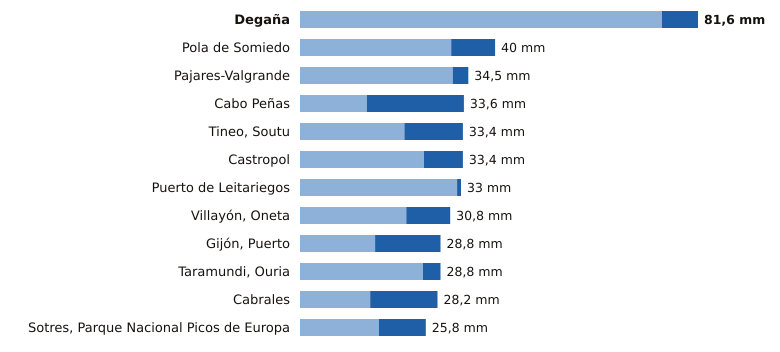

The data file committed next to this chart (first rows):
estacion, provincia, indicativo, mm_6_dias_anteriores, mm_hoy, mm_7_dias, horas_de_hoy
Degaña, Asturias, 1302F, 74.2, 7.4, 81.6, 14
Pola de Somiedo, Asturias, 1276F, 31.0, 9.0, 40.0, 15
Pajares-Valgrande, Asturias, 1221D, 31.3, 3.2, 34.5, 15
Cabo Peñas, Asturias, 1210X, 13.7, 19.9, 33.6, 15
Tineo, Soutu, Asturias, 1272B, 21.4, 12.0, 33.4, 15
Castropol, Asturias, 1331A, 25.4, 8.0, 33.4, 15
Puerto de Leitariegos, Asturias, 1542, 32.2, 0.8, 33.0, 15
Villayón, Oneta, Asturias, 1327A, 21.8, 9.0, 30.8, 15
Gijón, Puerto, Asturias, 1208H, 15.4, 13.4, 28.8, 15
Taramundi, Ouria, Asturias, 1341B, 25.2, 3.6, 28.8, 14
Cabrales, Asturias, 1179B, 14.4, 13.8, 28.2, 15
Sotres, Parque Nacional Picos de Europa, Asturias, 1178R, 16.2, 9.6, 25.8, 15
